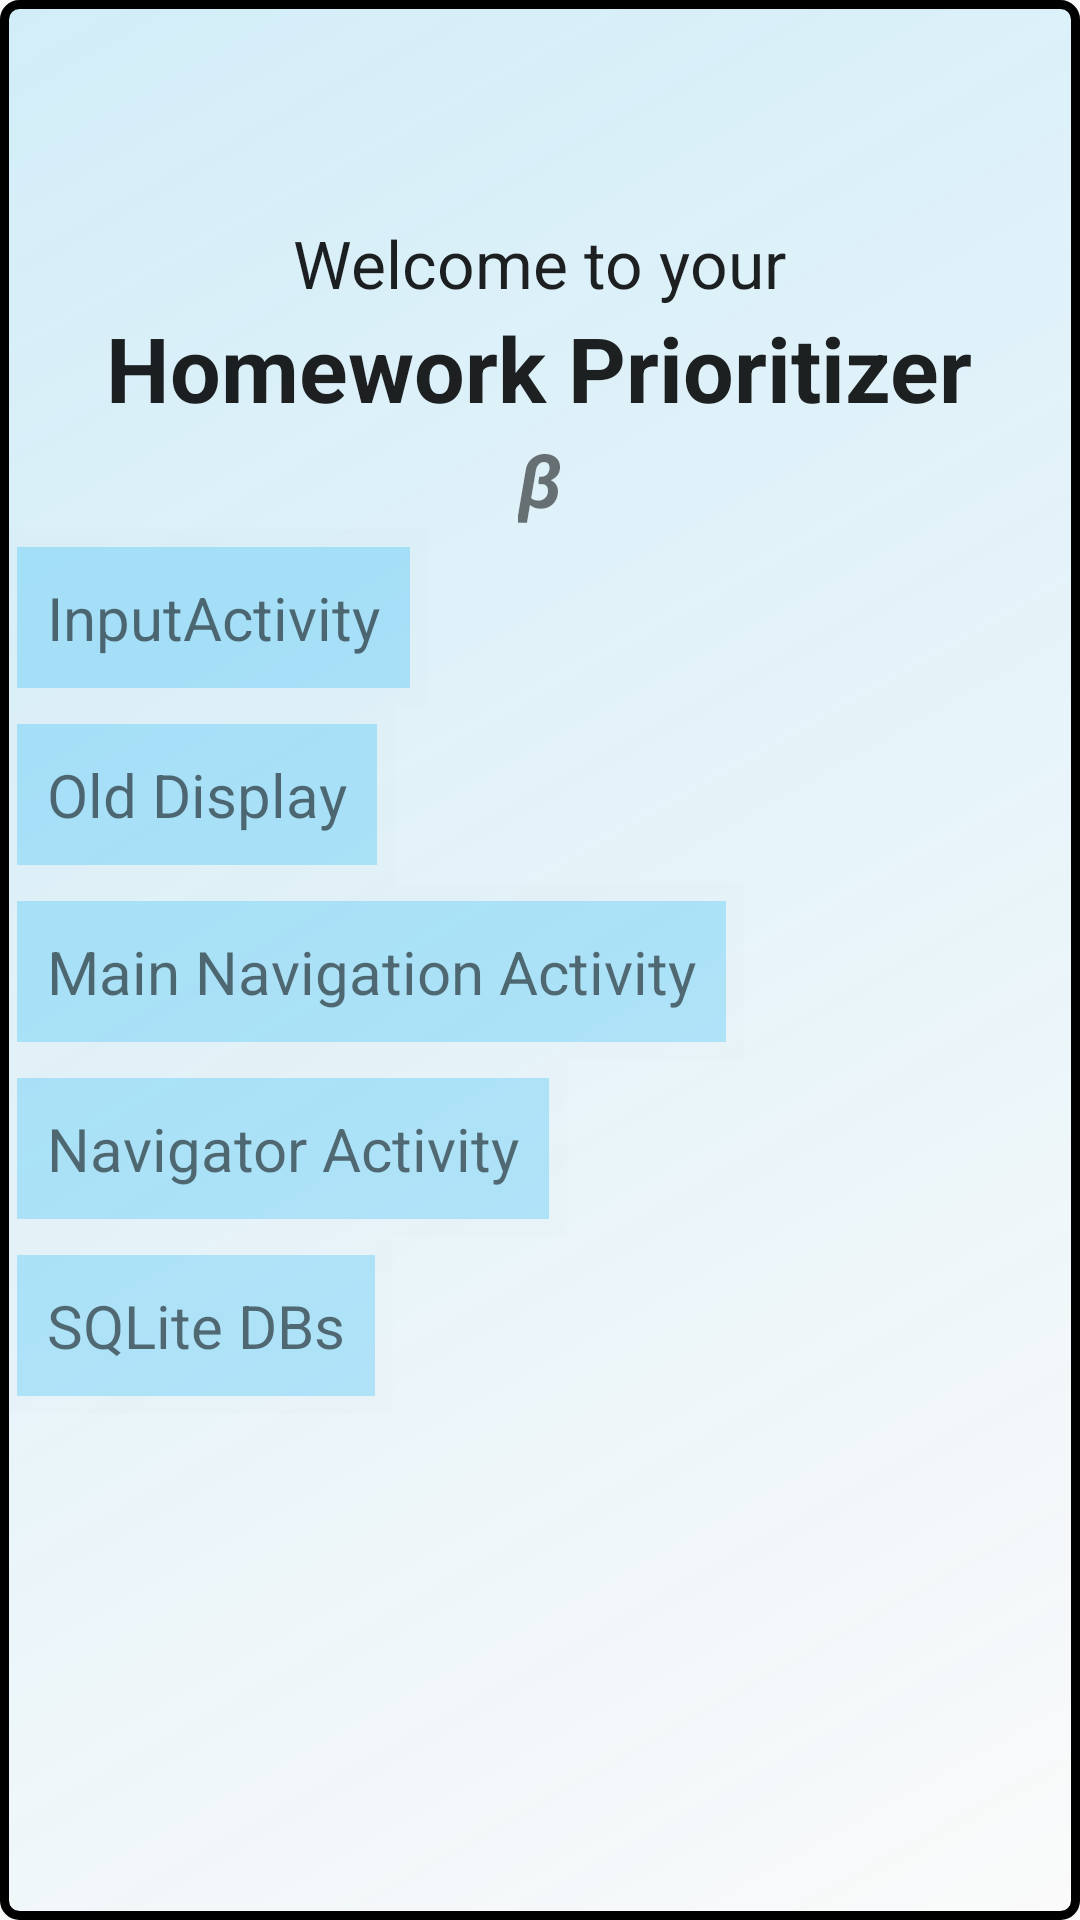

The Android layout XML behind this screen, and the referenced resources:
<!-- AndroidManifest.xml: application theme Theme.AppCompat.Light -->
<!-- res/layout/activity_introduction.xml -->
<RelativeLayout xmlns:android="http://schemas.android.com/apk/res/android"
    xmlns:tools="http://schemas.android.com/tools"
    android:layout_width="match_parent"
    android:layout_height="match_parent"
    android:background="@drawable/custom_shape"
    android:paddingBottom="@dimen/activity_vertical_margin"
    android:paddingLeft="@dimen/activity_horizontal_margin"
    android:paddingRight="@dimen/activity_horizontal_margin"
    android:paddingTop="@dimen/activity_vertical_margin"
    tools:context=".IntroductionActivity">

    <TextView
        android:id="@+id/welcome_to_your"
        android:layout_width="wrap_content"
        android:layout_height="wrap_content"
        android:layout_alignParentTop="true"
        android:layout_centerHorizontal="true"
        android:layout_marginTop="70dp"
        android:gravity="center_horizontal"
        android:text="@string/welcome_to_your"
        android:textAppearance="?android:attr/textAppearanceLarge" />


    <TextView
        android:id="@+id/intro_title"
        android:layout_width="wrap_content"
        android:layout_height="wrap_content"
        android:layout_below="@+id/welcome_to_your"
        android:layout_centerHorizontal="true"
        android:clickable="true"
        android:text="@string/intro_title"
        android:textAlignment="4"
        android:textAppearance="?android:attr/textAppearanceLarge"
        android:textSize="30sp"
        android:textStyle="bold" />

    <TextView
        android:id="@+id/beta_text"
        android:layout_width="wrap_content"
        android:layout_height="wrap_content"
        android:layout_below="@+id/intro_title"
        android:layout_centerHorizontal="true"
        android:text="@string/beta"
        android:textSize="25sp"
        android:textStyle="bold|italic" />

    <GridLayout
        android:layout_width="wrap_content"
        android:layout_height="fill_parent"
        android:layout_alignParentEnd="true"
        android:layout_alignParentLeft="true"
        android:layout_alignParentRight="true"
        android:layout_alignParentStart="true"
        android:layout_below="@+id/beta_text">

        <LinearLayout
            android:layout_width="wrap_content"
            android:layout_height="wrap_content"
            android:background="#02000000"
            android:padding="6dp"
            android:layout_row="0"
            android:layout_column="0">

            <TextView
                android:id="@+id/button_input_activity"
                android:layout_width="wrap_content"
                android:layout_height="wrap_content"
                android:background="@color/ClickedBlue"
                android:padding="10dp"
                android:text="InputActivity"
                android:textSize="20sp" />
        </LinearLayout>

        <LinearLayout
            android:layout_width="wrap_content"
            android:layout_height="wrap_content"
            android:background="#02000000"
            android:padding="6dp"
            android:layout_row="1"
            android:layout_column="0">

            <TextView
                android:id="@+id/button_old_display_activity"
                android:layout_width="wrap_content"
                android:layout_height="wrap_content"
                android:background="@color/ClickedBlue"
                android:padding="10dp"
                android:text="Old Display"
                android:textSize="20sp" />

        </LinearLayout>

        <LinearLayout
            android:layout_width="wrap_content"
            android:layout_height="wrap_content"
            android:background="#02000000"
            android:padding="6dp"
            android:layout_row="2"
            android:layout_column="0">

            <TextView
                android:id="@+id/button_main_navigation_activity"
                android:layout_width="wrap_content"
                android:layout_height="wrap_content"
                android:background="@color/ClickedBlue"
                android:padding="10dp"
                android:text="Main Navigation Activity"
                android:textSize="20sp" />
        </LinearLayout>
        <LinearLayout
            android:layout_width="wrap_content"
            android:layout_height="wrap_content"
            android:background="#02000000"
            android:padding="6dp"
            android:layout_row="3"
            android:layout_column="0">

            <TextView
                android:id="@+id/button_navigator_activity"
                android:layout_width="wrap_content"
                android:layout_height="wrap_content"
                android:background="@color/ClickedBlue"
                android:padding="10dp"
                android:text="Navigator Activity"
                android:textSize="20sp" />
        </LinearLayout>
        <LinearLayout
            android:layout_width="wrap_content"
            android:layout_height="wrap_content"
            android:background="#02000000"
            android:padding="6dp"
            android:layout_row="4"
            android:layout_column="0">

            <TextView
                android:id="@+id/button_view_sqlite_db_activity"
                android:layout_width="wrap_content"
                android:layout_height="wrap_content"
                android:background="@color/ClickedBlue"
                android:padding="10dp"
                android:text="SQLite DBs"
                android:textSize="20sp" />
        </LinearLayout>

    </GridLayout>

</RelativeLayout>
<!-- resources referenced by this layout -->
<resources>
  <color name="ClickedBlue">#4000AEF5</color>
  <!-- drawable custom_shape (drawable) -->
  <?xml version="1.0" encoding="UTF-8"?>
  <shape xmlns:android="http://schemas.android.com/apk/res/android"
      android:shape="rectangle" >
  
      <gradient
          android:angle="135"
          android:endColor="#2800AEF5"
          android:startColor="#0000AEF5" />
  
      <padding
          android:bottom="3dp"
          android:left="3dp"
          android:right="3dp"
          android:top="3dp" />
  
      <stroke
          android:endColor="#0000AEF5"
          android:startColor="#FF00AEF5"
          android:width="3dp" />
  
      <corners
          android:bottomLeftRadius="5dp"
          android:bottomRightRadius="5dp"
          android:topLeftRadius="5dp"
          android:topRightRadius="5dp" />
  
  </shape>
  <string name="beta">β</string>
  <string name="intro_title">Homework Prioritizer</string>
  <string name="welcome_to_your">Welcome to your</string>
</resources>
